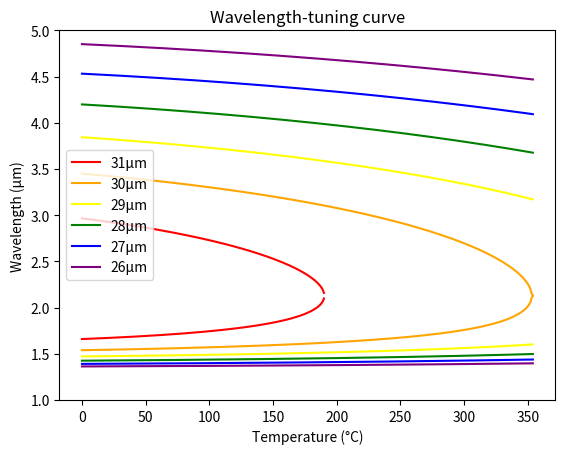

Python code for this plot:
from scipy.optimize import fsolve
import numpy as np
import math
import matplotlib.pyplot as plt

A_1 = 5.35583
A_2 = 0.100473
A_3 = 0.20692
A_4 = 100.0
A_5 = 11.34927
A_6 = 1.5334e-2
B_1 = 4.629e-7
B_2 = 3.862e-8
B_3 = -0.89e-8
B_4 = 2.657e-5
T_0 = 24.5
lam_p = 1.064

def F(T):
    return (T - T_0) * (T + 570.82)

def n_e(lam, T):
    return np.sqrt(A_1 + B_1 * F(T) + 
                   (A_2 + B_2 * F(T)) / (lam ** 2 - (A_3 + B_3 * F(T)) ** 2 ) +
                   (A_4 + B_4 * F(T)) / (lam ** 2 - A_5 ** 2) - (A_6 * lam ** 2))

def prop_vector(lam, T):
    return 2 * math.pi * n_e(lam, T) / lam

def lam_1(lam):
    return lam * lam_p / (lam - lam_p)

def equation_to_solve(vars, T, grating):
    lam_2 = vars[0]
    # Define the equation to solve
    return 2 * math.pi / (prop_vector(lam_p, T) - prop_vector(lam_2, T) - prop_vector(lam_1(lam_2), T)) - grating

# Initial guess for the solution
period_30_lam_s = np.zeros(355)
period_30_lam_i = np.zeros(355)
period_29_lam_s = np.zeros(355)
period_29_lam_i = np.zeros(355)
period_28_lam_s = np.zeros(355)
period_28_lam_i = np.zeros(355)
period_27_lam_s = np.zeros(355)
period_27_lam_i = np.zeros(355)
period_26_lam_s = np.zeros(355)
period_26_lam_i = np.zeros(355)
period_31_lam_s = np.zeros(191)
period_31_lam_i = np.zeros(191)
period_32_lam_s = np.zeros(355)
period_32_lam_i = np.zeros(355)
initial_guess = 0.0

# Use fsolve to find the numerical solution
for i in range (0, 191):
    initial_guess = [1.855]
    period_31_lam_s[i] = fsolve(equation_to_solve, initial_guess, args=(i, 31))
    period_31_lam_i[i] = lam_1(period_31_lam_s[i])

for i in range (0, 355):
    initial_guess = [1.515]
    period_30_lam_s[i] = fsolve(equation_to_solve, initial_guess, args=(i, 30))
    period_30_lam_i[i] = lam_1(period_30_lam_s[i])

    initial_guess = [1.455]
    period_29_lam_s[i] = fsolve(equation_to_solve, initial_guess, args=(i, 29))
    period_29_lam_i[i] = lam_1(period_29_lam_s[i])

    initial_guess = [1.455]
    period_28_lam_s[i] = fsolve(equation_to_solve, initial_guess, args=(i, 28))
    period_28_lam_i[i] = lam_1(period_28_lam_s[i])

    initial_guess = [1.455]
    period_27_lam_s[i] = fsolve(equation_to_solve, initial_guess, args=(i, 27))
    period_27_lam_i[i] = lam_1(period_27_lam_s[i])

    initial_guess = [1.405]
    period_26_lam_s[i] = fsolve(equation_to_solve, initial_guess, args=(i, 26))
    period_26_lam_i[i] = lam_1(period_26_lam_s[i])

    initial_guess = [1.855]
    period_32_lam_s[i] = fsolve(equation_to_solve, initial_guess, args=(i, 32))   # out of range
    period_32_lam_i[i] = lam_1(period_32_lam_s[i])

# print(period_32_lam_s)
# print(n_e(1.516, 25))
print('hello')
print(n_e(1.36, 30))


# Plot with lam V.S. T
x = np.linspace(0, 354, 355)                        # Temperature
x2 = np.linspace(0, 190, 191)  
plt.plot(x2, period_31_lam_s, label="31μm", color='red')
plt.plot(x2, period_31_lam_i, color='red')
plt.plot(x, period_30_lam_s, label="30μm", color='orange')
plt.plot(x, period_30_lam_i, color='orange')
plt.plot(x, period_29_lam_s, label="29μm", color='yellow')
plt.plot(x, period_29_lam_i, color='yellow')
plt.plot(x, period_28_lam_s, label="28μm", color='green')
plt.plot(x, period_28_lam_i, color='green')
plt.plot(x, period_27_lam_s, label="27μm", color='blue')
plt.plot(x, period_27_lam_i, color='blue')
plt.plot(x, period_26_lam_s, label="26μm", color='purple')
plt.plot(x, period_26_lam_i, color='purple')
# plt.plot(x, period_32_lam_s, label="32μm signal")
# plt.plot(x, period_32_lam_i, label="32μm idler")

plt.legend()

# Add text annotations for function names
# plt.text(0.5, 1.5, '25 deg. C', color='blue')
# plt.text(1.5, 0.5, '200 deg. C', color='orange')

plt.xlabel('Temperature (°C)')
plt.ylabel('Wavelength (μm)')
plt.title('Wavelength-tuning curve')

plt.ylim([1, 5])
plt.show()